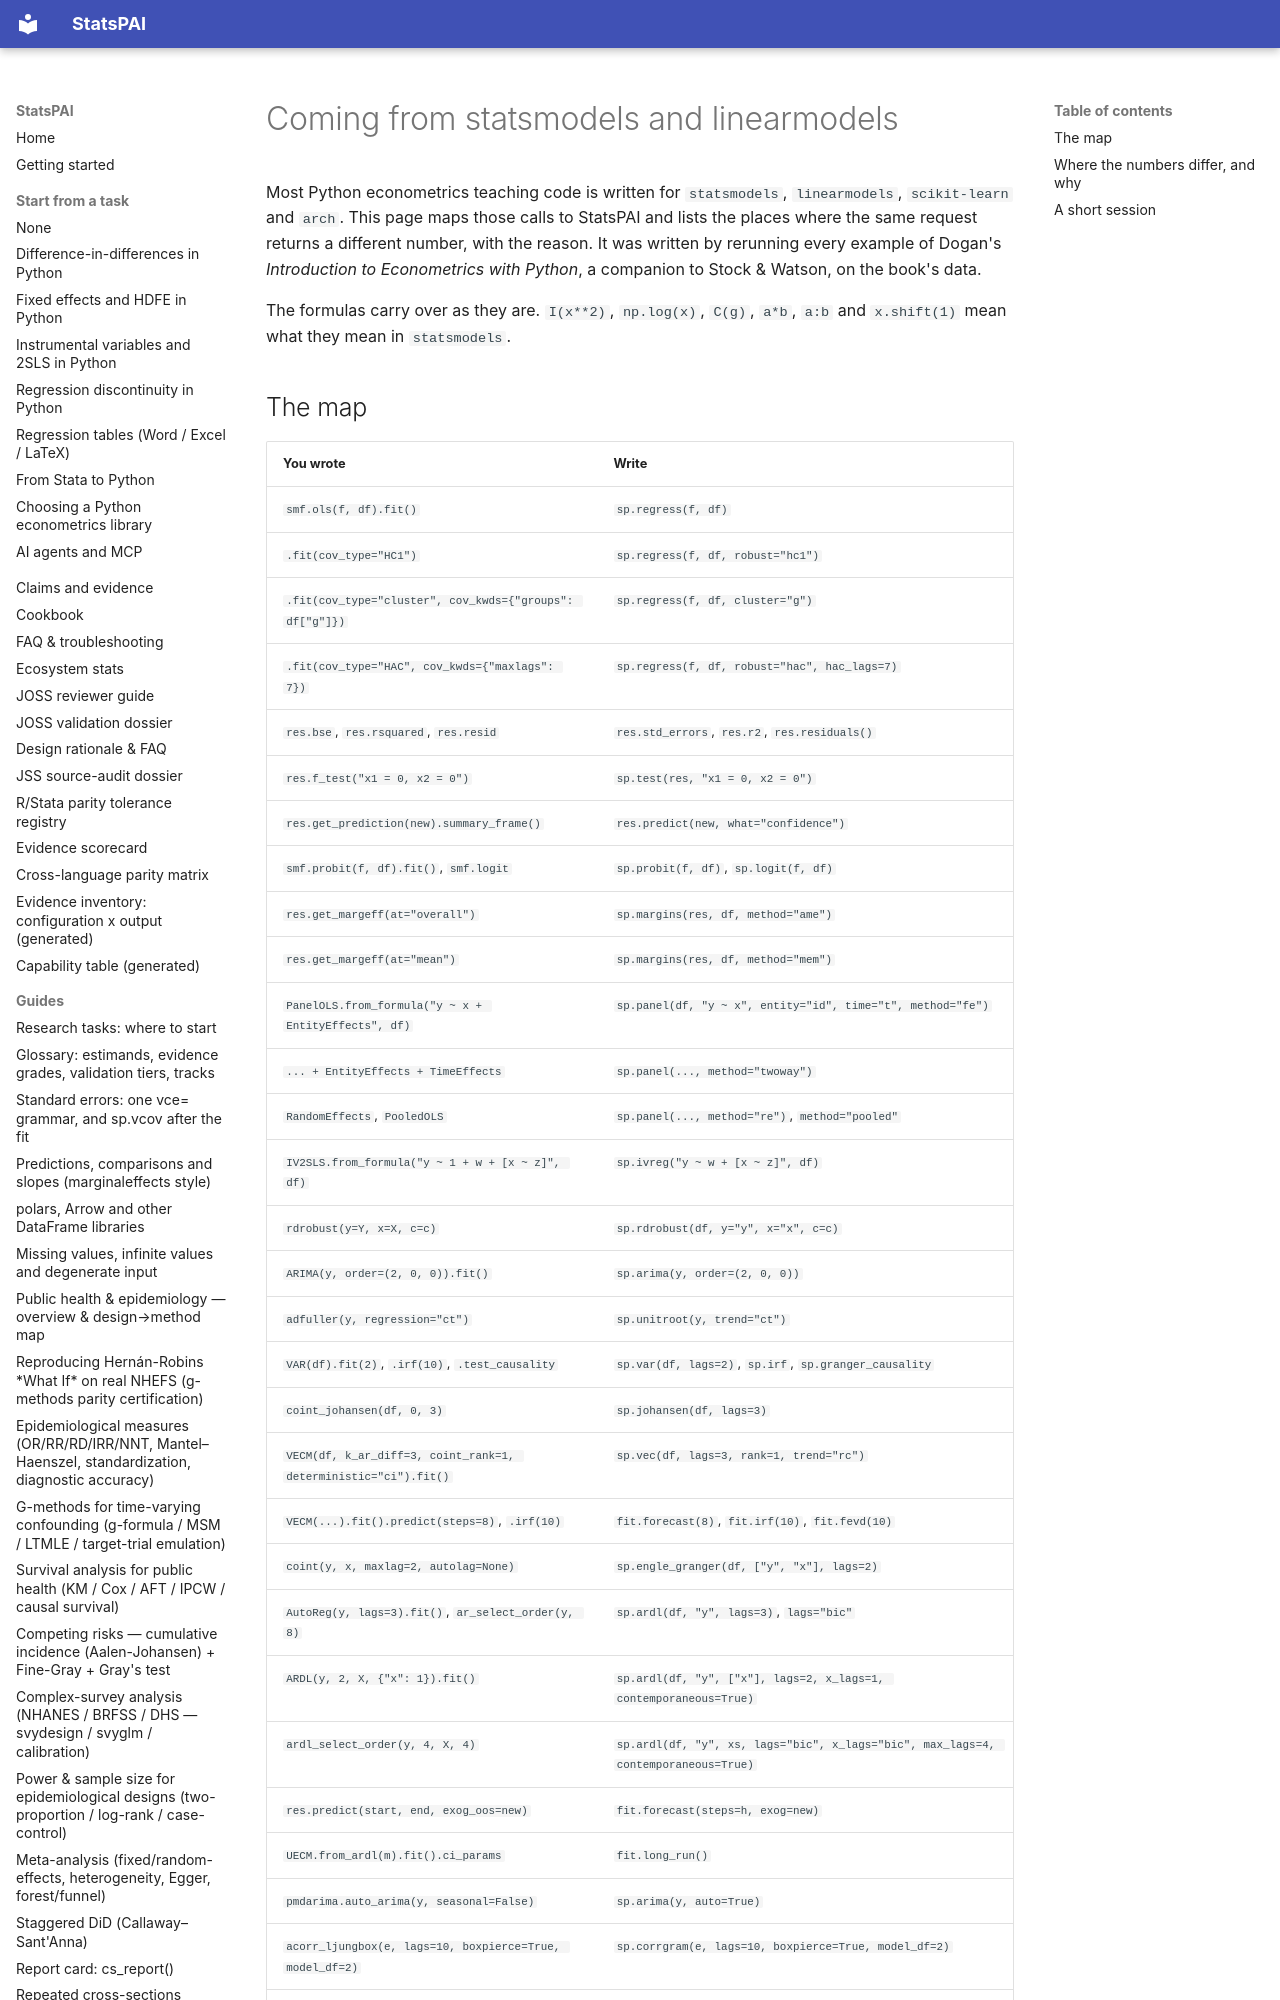

repository: brycewang-stanford/StatsPAI · page: guides/migration-from-statsmodels/index.html · generator: mkdocs

# Coming from statsmodels and linearmodels

Most Python econometrics teaching code is written for `statsmodels`,
`linearmodels`, `scikit-learn` and `arch`. This page maps those calls to
StatsPAI and lists the places where the same request returns a different
number, with the reason. It was written by rerunning every example of
Dogan's *Introduction to Econometrics with Python*, a companion to Stock &
Watson, on the book's data.

The formulas carry over as they are. `I(x**2)`, `np.log(x)`, `C(g)`,
`a*b`, `a:b` and `x.shift(1)` mean what they mean in `statsmodels`.
